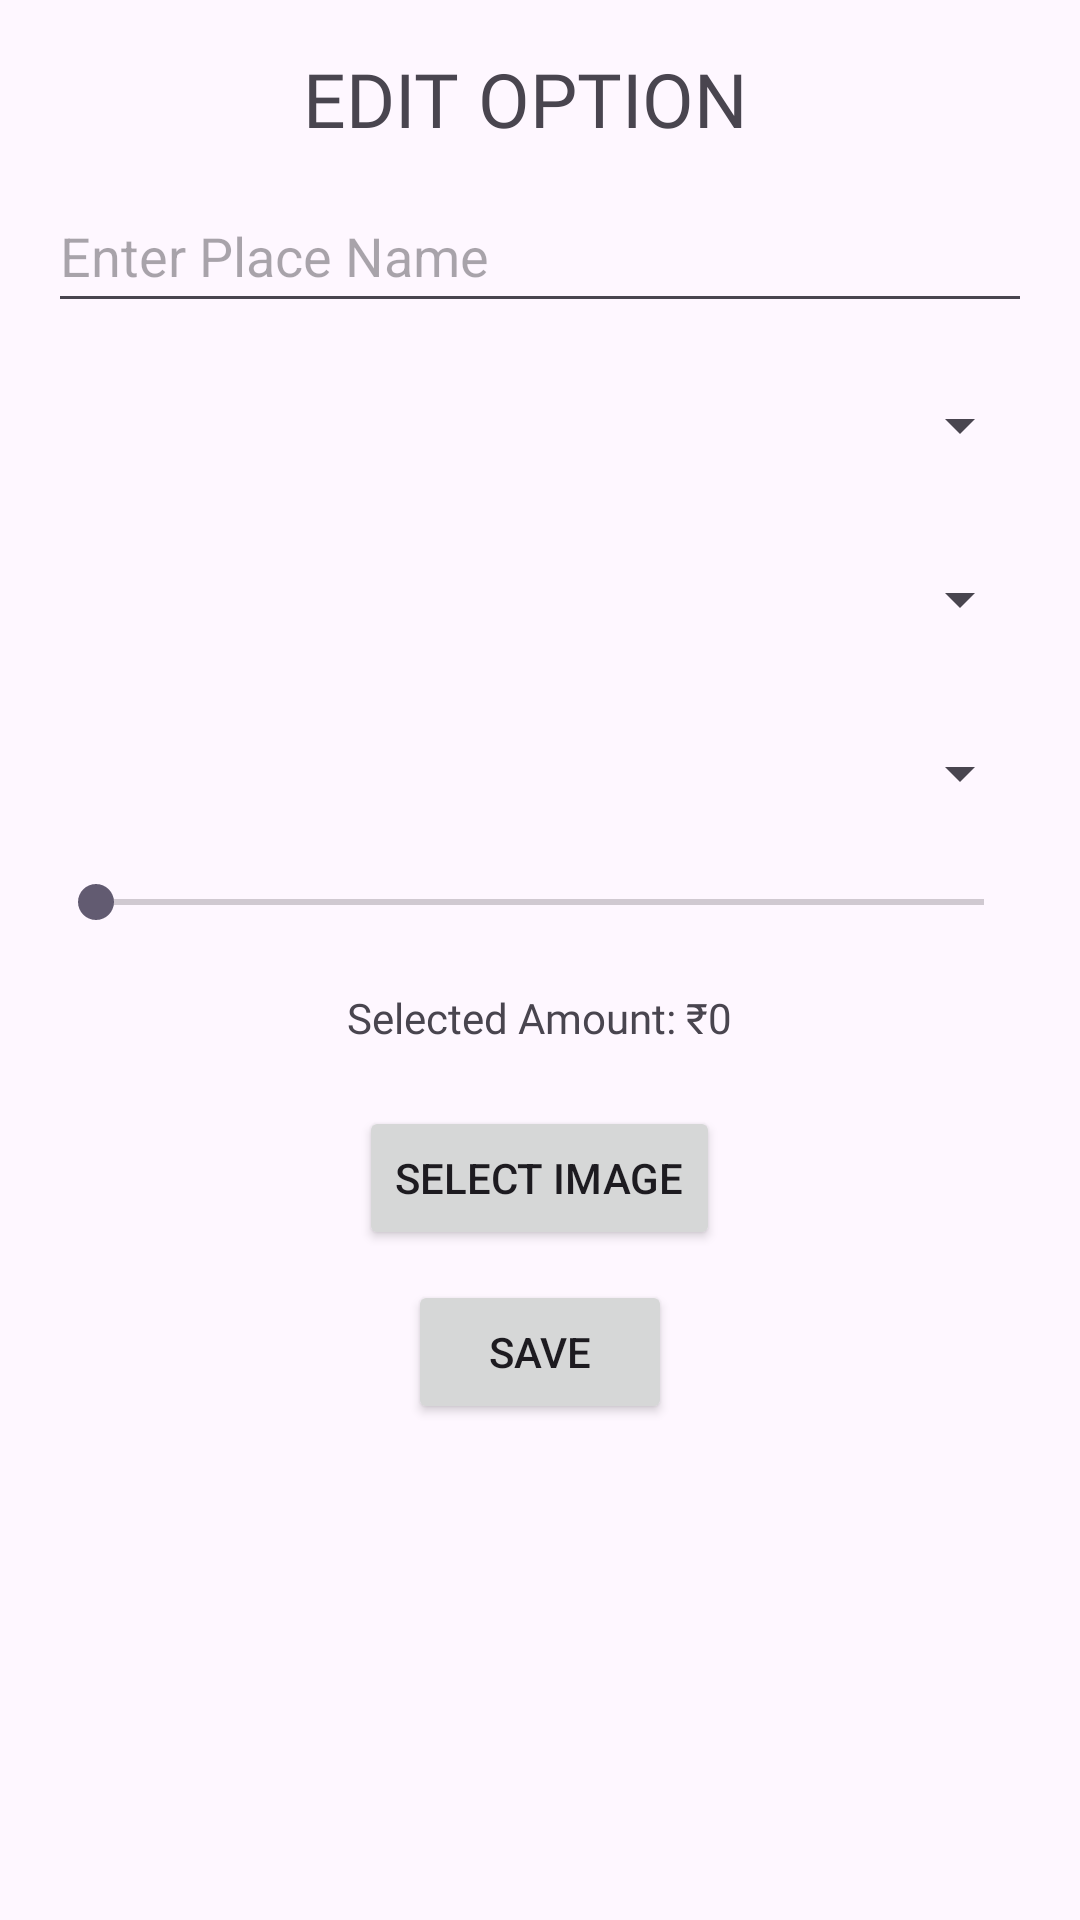

Produce the Android XML layout that renders to this screen, including the resource entries it uses.
<!-- AndroidManifest.xml: application theme Theme.AgeVoyage -->
<!-- res/layout/activity_edit.xml -->
<?xml version="1.0" encoding="utf-8"?>
<RelativeLayout xmlns:android="http://schemas.android.com/apk/res/android"
    xmlns:tools="http://schemas.android.com/tools"
    android:layout_width="match_parent"
    android:layout_height="match_parent"
    android:padding="16dp"
    android:background="@drawable/bg"
    tools:context=".EditActivity">

    <TextView
        android:id="@+id/textViewTitle"
        android:layout_width="wrap_content"
        android:layout_height="wrap_content"
        android:text="EDIT OPTION"
        android:fontFamily="@font/lato_black"
        android:textSize="25sp"
        android:layout_marginLeft="85dp"
        android:layout_marginTop="0dp"/>

    <EditText
        android:id="@+id/editTextPlaceName"
        android:layout_width="match_parent"
        android:layout_height="48dp"
        android:hint="Enter Place Name"
        android:layout_below="@id/textViewTitle"
        android:layout_marginTop="10dp"
        android:inputType="text" />

    <Spinner
        android:id="@+id/spinnerBestTime"
        android:layout_width="match_parent"
        android:layout_height="48dp"
        android:layout_below="@id/editTextPlaceName"
        android:layout_marginTop="10dp"
        android:hint="Best Time to Visit" />

    <Spinner
        android:id="@+id/spinnerAgeCategory"
        android:layout_width="match_parent"
        android:layout_height="48dp"
        android:layout_below="@id/spinnerBestTime"
        android:layout_marginTop="10dp"
        android:hint="Age Category" />

    <Spinner
        android:id="@+id/spinnerSelectState"
        android:layout_width="match_parent"
        android:layout_height="48dp"
        android:layout_below="@id/spinnerAgeCategory"
        android:layout_marginTop="10dp"
        android:hint="Select State" />

    <SeekBar
        android:id="@+id/seekBar_budget"
        android:layout_width="match_parent"
        android:layout_height="wrap_content"
        android:layout_below="@id/spinnerSelectState"
        android:layout_marginTop="10dp"/>

    <TextView
        android:id="@+id/budget_amount"
        android:padding="10dp"
        android:layout_width="wrap_content"
        android:layout_height="wrap_content"
        android:layout_below="@id/seekBar_budget"
        android:layout_centerHorizontal="true"
        android:layout_marginTop="10dp"
        android:text="Selected Amount: ₹0"
        android:layout_gravity="center"
        android:fontFamily="@font/lato_black"/>

    
    <Button
        android:id="@+id/buttonSelectImage"
        android:layout_width="wrap_content"
        android:layout_height="wrap_content"
        android:layout_below="@id/budget_amount"
        android:layout_centerHorizontal="true"
        android:layout_marginTop="10dp"
        android:text="Select Image" />

    
    <Button
        android:id="@+id/buttonSave"
        android:layout_width="wrap_content"
        android:layout_height="wrap_content"
        android:layout_below="@id/buttonSelectImage"
        android:layout_centerHorizontal="true"
        android:layout_marginTop="10dp"
        android:text="Save" />

</RelativeLayout>


<!-- resources referenced by this layout -->
<resources>
  <style name="Theme.AgeVoyage" parent="Base.Theme.AgeVoyage" />
  <style name="Base.Theme.AgeVoyage" parent="Theme.Material3.DayNight.NoActionBar">
          
          
      </style>
</resources>
